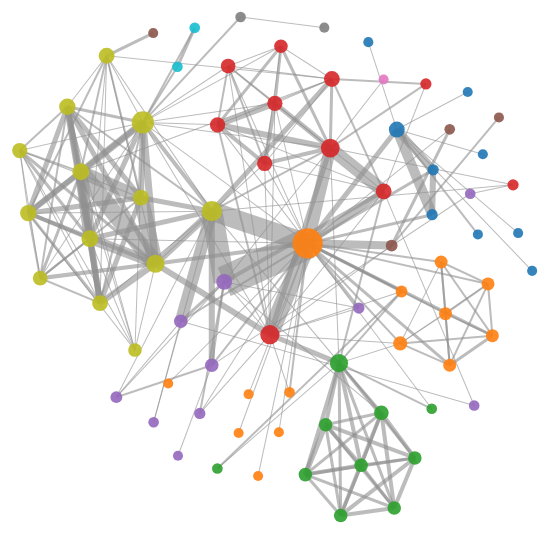
D3 v7 page, settled after 480 driven frames (8 s of simulated time); the page loaded 1 data file(s).


    d3.json("../data/miserables.json").then((data)=>{
        let svg = d3.select('body').append("svg").attr("viewBox","0 0 1000 800")
        simulate(data,svg) // main function to make network
    })




// ── network.js

function simulate(data,svg)
{
    let width = parseInt(svg.attr("viewBox").split(' ')[2])
    let height = parseInt(svg.attr("viewBox").split(' ')[3])
    let main_group = svg.append("g")
        .attr("transform", "translate(0, 50)")

   //calculate degree of the nodes:
    let node_degree={}; //initiate an object
   d3.map(data.links,function (d){
       if(node_degree.hasOwnProperty(d.source))
       {
           node_degree[d.source]++
       }
       else{
           node_degree[d.source]=0
       }
       if(node_degree.hasOwnProperty(d.target))
       {
           node_degree[d.target]++
       }
       else{
           node_degree[d.target]=0
       }
   })

    let scale_radius = d3.scaleLinear()
        .domain(d3.extent(Object.values(node_degree)))
        .range([5,15])



    let color = d3.scaleOrdinal(d3.schemeCategory10);
    let link_elements = main_group.append("g")
        .attr('transform',`translate(${width/2},${height/2})`)
        .selectAll(".line")
        .data(data.links)
        .enter()
        .append("line")
        .style("stroke-width", (d)=> d.value);
    let node_elements = main_group.append("g")
        .attr('transform', `translate(${width / 2},${height / 2})`)
        .selectAll(".circle")
        .data(data.nodes)
        .enter()
        .append("circle")
        .attr("r", (d,i)=>scale_radius(node_degree[i]))
        .attr("fill",  (d,i)=>color(d.group))

    let ForceSimulation = d3.forceSimulation(data.nodes)
        .force("collide",
            d3.forceCollide().radius((d,i)=>scale_radius(node_degree[i])*4))
        .force("x", d3.forceX())
        .force("y", d3.forceY())
        .force("charge", d3.forceManyBody())
        .force("link",d3.forceLink(data.links)
            .id(d=> d.index)
            .distance(d=> d.value)
            .strength(d=> d.value*.1)
        )
        .on("tick", ticked);

    function ticked()
    {
    node_elements
            .attr("cx", d=> d.x)
            .attr("cy", d=> d.y)

        link_elements
            .attr("x1",d=> d.source.x)
            .attr("x2",d=> d.target.x)
            .attr("y1",d=> d.source.y)
            .attr("y2",d=> d.target.y)

        }


    svg.call(d3.zoom()
        .extent([[0, 0], [width, height]])
        .scaleExtent([1, 8])
        .on("zoom", zoomed));
    function zoomed({transform}) {
        main_group.attr("transform", transform);
    }




}


### data: ../data/miserables.json
{
 "nodes": [
  {
   "name": "Myriel",
   "group": 1
  },
  {
   "name": "Napoleon",
   "group": 1
  },
  {
   "name": "Mlle.Baptistine",
   "group": 1
  },
  {
   "name": "Mme.Magloire",
   "group": 1
  },
  {
   "name": "CountessdeLo",
   "group": 1
  },
  {
   "name": "Geborand",
   "group": 1
  },
  {
   "name": "Champtercier",
   "group": 1
  },
  {
   "name": "Cravatte",
   "group": 1
  },
  "... 69 more items"
 ],
 "links": [
  {
   "source": 1,
   "target": 0,
   "value": 1
  },
  {
   "source": 2,
   "target": 0,
   "value": 8
  },
  {
   "source": 3,
   "target": 0,
   "value": 10
  },
  {
   "source": 3,
   "target": 2,
   "value": 6
  },
  {
   "source": 4,
   "target": 0,
   "value": 1
  },
  {
   "source": 5,
   "target": 0,
   "value": 1
  },
  {
   "source": 6,
   "target": 0,
   "value": 1
  },
  {
   "source": 7,
   "target": 0,
   "value": 1
  },
  "... 246 more items"
 ]
}